Run: headless pygame with SDL's dummy video driver; simulated clock (each Clock.tick advances the game by its frame time, no real sleeping); random seed 0; keys injected as events and as key.get_pressed() state; no mouse input.
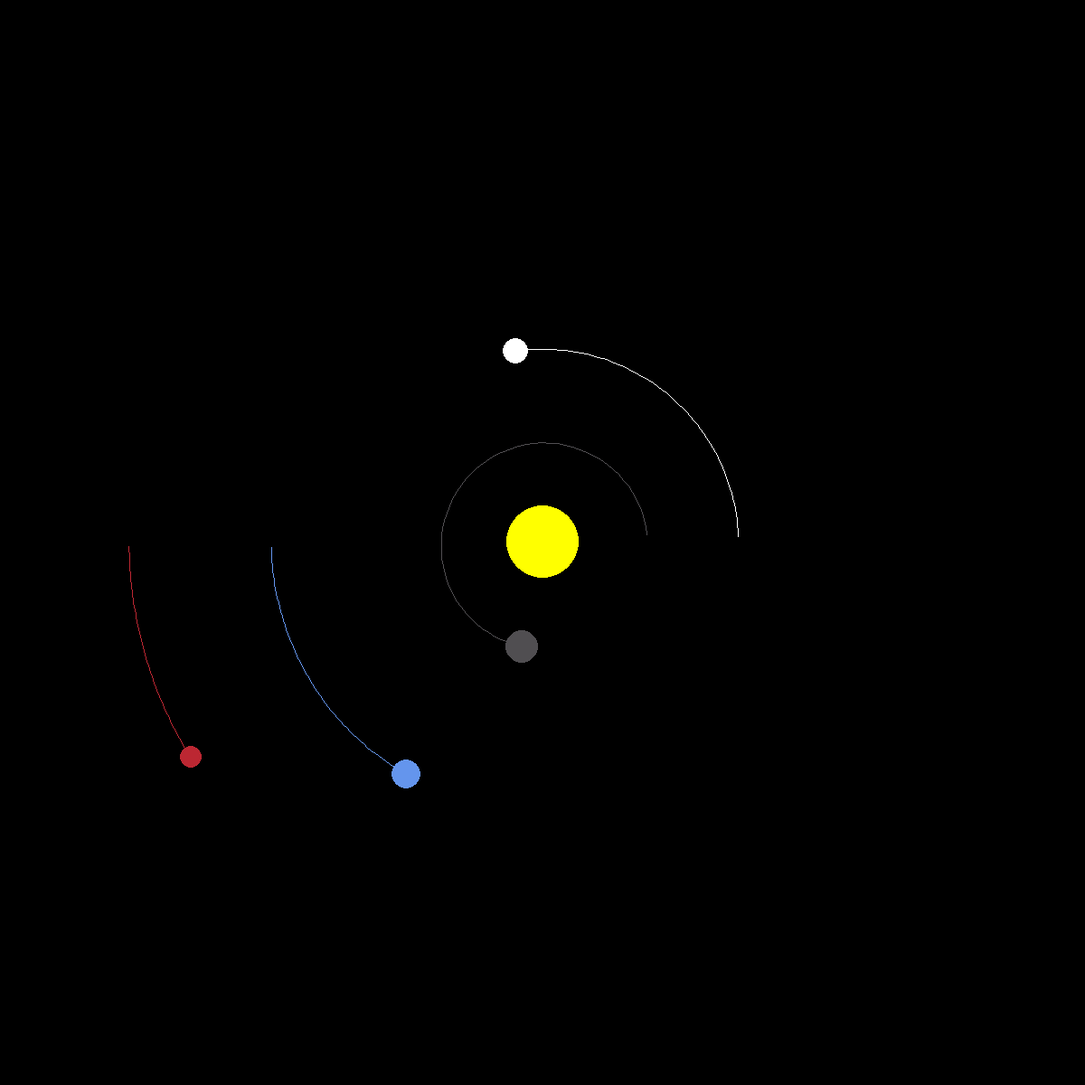
Frame 1 of 4 · flips 1–60 · no input
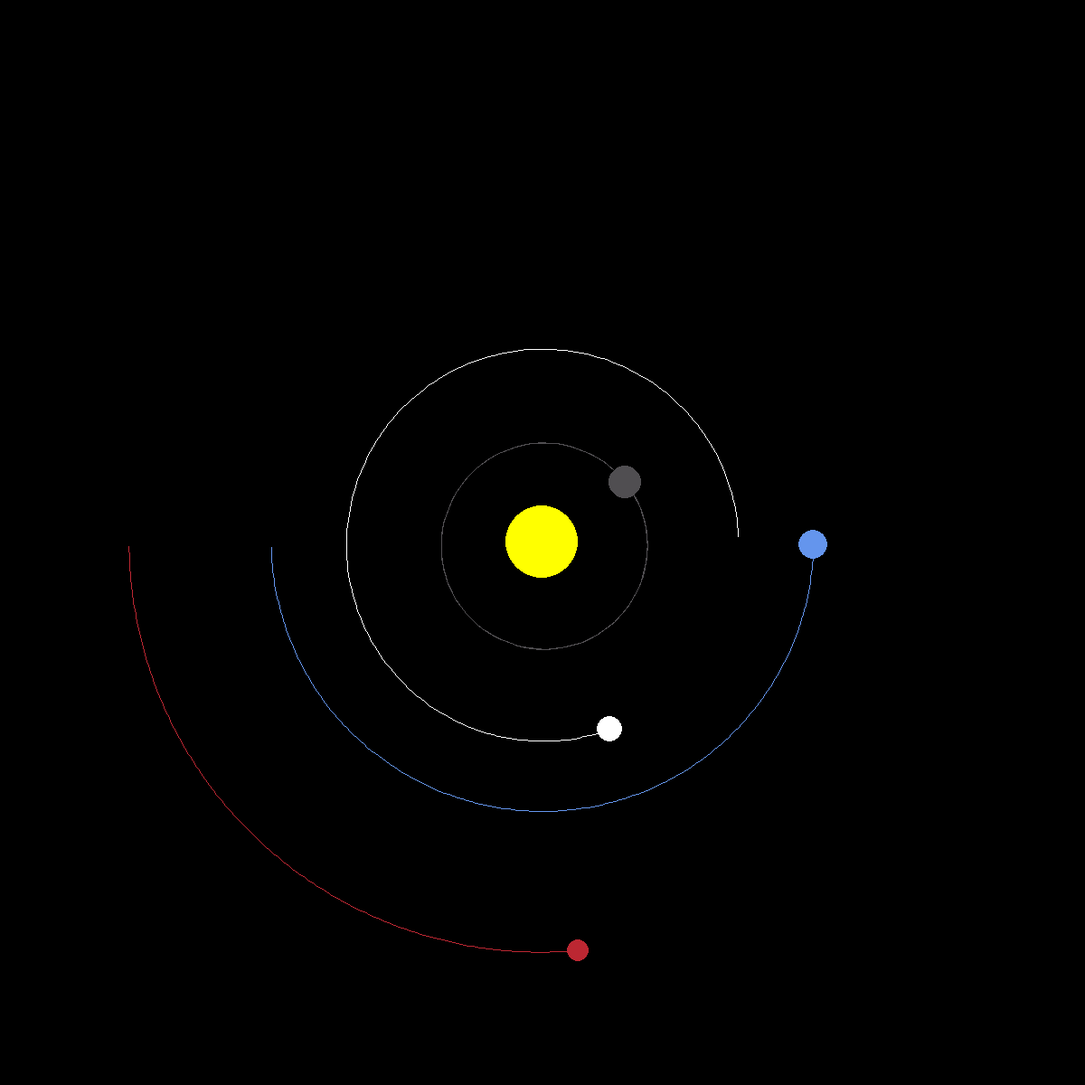
Frame 2 of 4 · flips 61–180 · tapped SPACE, RETURN · held RIGHT (→), D
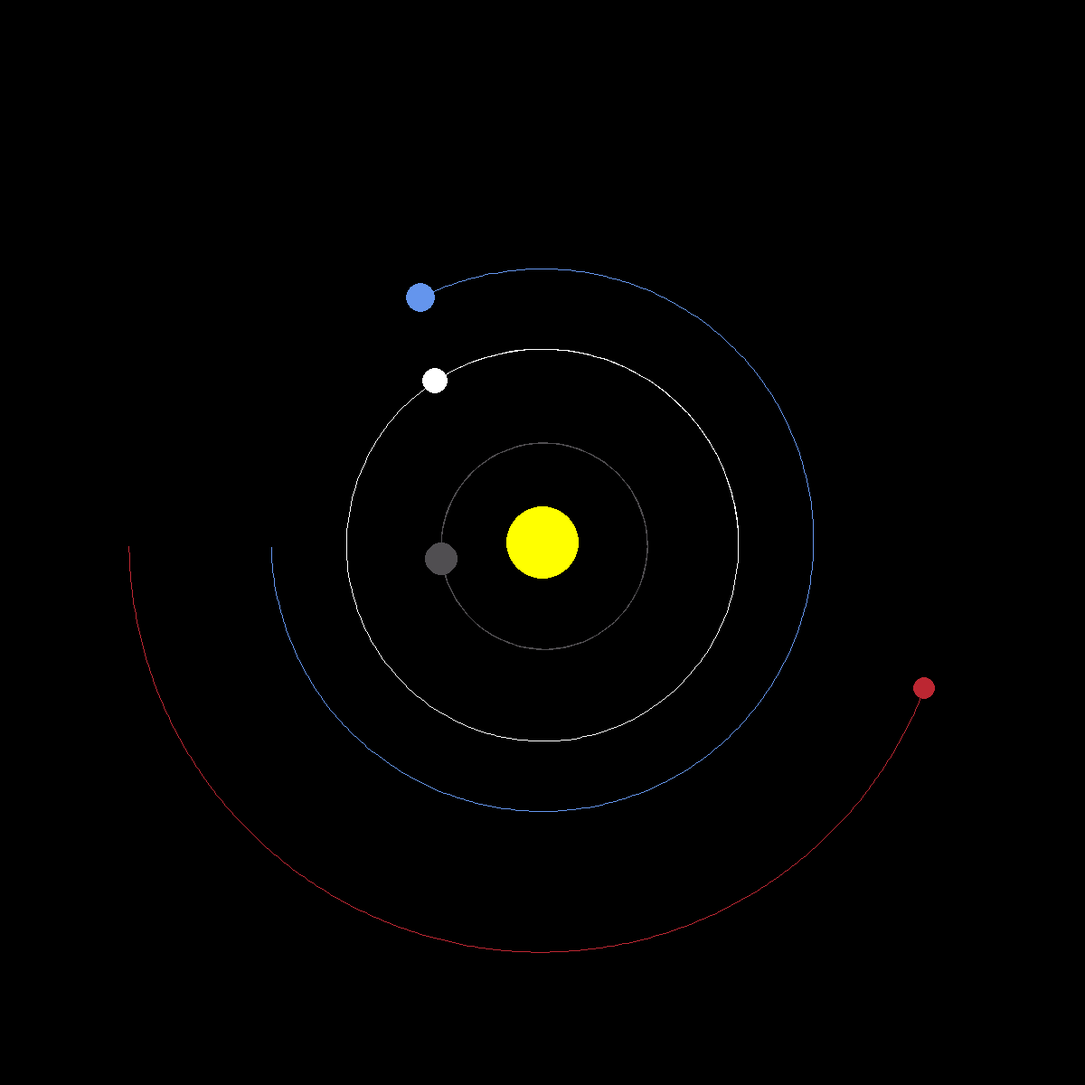
Frame 3 of 4 · flips 181–300 · held DOWN (↓), S
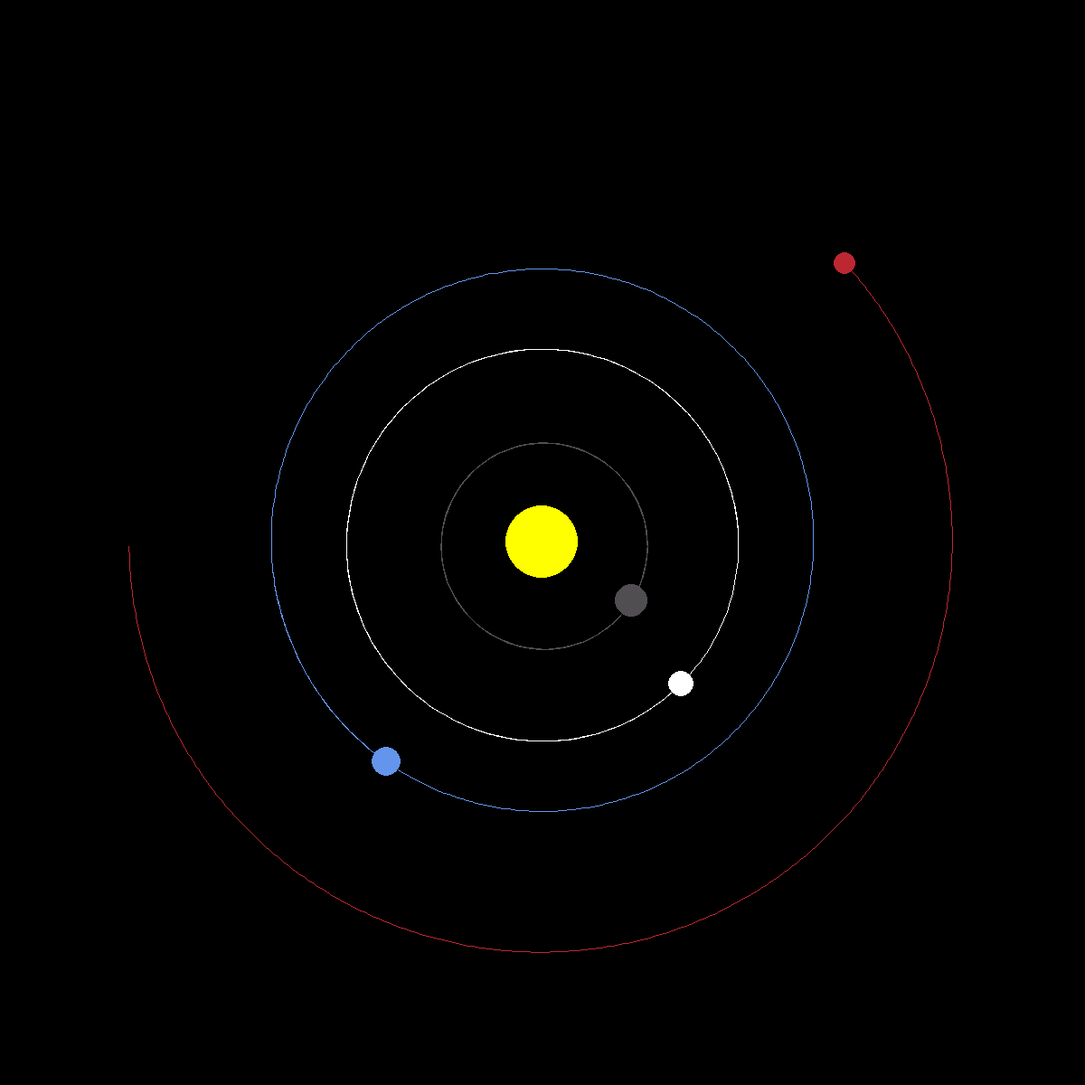
Frame 4 of 4 · flips 301–420 · held LEFT (←), A, UP (↑), W

The pygame program that drew these frames:

import math
import pygame

pygame.init()

width, height = 1200, 1200
window = pygame.display.set_mode((width, height))
pygame.display.set_caption("Solar System")

yellow = (255, 255, 0)
blue = (100, 149, 237)
red = (188, 39, 50)
dark_grey = (80, 78, 81)
white = (255, 255, 255)

class planet:
    AU = 149.6e6 * 1000
    G = 6.67428e-11
    SCALE = 300 / AU 
    TIMESTAMP = 3600 * 24

    def __init__(self, x, y, radius, color, mass) -> None:
        self.x = x
        self.y = y
        self.radius = radius
        self.color = color
        self.mass = mass
        self.orbit = []
        self.sun = False
        self.distance_from_sun = 0
        self.x_vel = 0
        self.y_vel = 0

    def draw(self, window):
        x = self.x * self.SCALE + width / 2
        y = self.y * self.SCALE + height / 2
        pygame.draw.circle(window, self.color, (x, y), self.radius)

        if len(self.orbit) > 2:
            updated_points = []
            for point in self.orbit:
                x, y = point
                x = x * self.SCALE + width / 2
                y = y * self.SCALE + height / 2
                updated_points.append((x ,y))

            pygame.draw.lines(window, self.color, False, updated_points)
        pygame.draw.circle(window, self.color, (x, y), self.radius)


    def attraction(self, other):
        other_x, other_y = other.x, other.y
        distance_x = other_x - self.x
        distance_y = other_y - self.y
        distance = math.sqrt(distance_x**2 + distance_y**2)

        if other.sun:
            self.distance_from_sun = distance
        
        force = self.G * self.mass * other.mass / distance**2
        theta = math.atan2(distance_y, distance_x)
        force_x = math.cos(theta) * force
        force_y = math.sin(theta) * force
        return force_x, force_y

    def update_position(self, matters):
        total_fx = total_fy = 0
        for thing in matters:
            if self == thing:
                continue

            fx,fy = self.attraction(thing)
            total_fx += fx
            total_fy += fy
        
        self.x_vel += total_fx / self.mass * self.TIMESTAMP
        self.y_vel += total_fy / self.mass * self.TIMESTAMP

        self.x += self.x_vel * self.TIMESTAMP
        self.y += self.y_vel * self.TIMESTAMP
        self.orbit.append((self.x, self.y))

def main():
    run = True
    frame_rate = pygame.time.Clock()

    sun = planet(0, 0, 40, yellow, 1.98892 * 10**30)
    sun.sun = True

    mercury = planet(0.387 * planet.AU, 0, 18, dark_grey, 3.30 * 10**23)
    mercury.y_vel = -47.4 * 1000

    venus = planet(0.723 * planet.AU, 0, 14, white, 4.8685 * 10**24)
    venus.y_vel = -35.02 * 1000

    earth = planet(-1 * planet.AU, 0, 16, blue, 5.9742 * 10**24)
    earth.y_vel = 29.783 * 1000

    mars = planet(-1.524 * planet.AU, 0, 12, red, 6.39 * 10**23)
    mars.y_vel = 24.077 * 1000

    matters = [sun, mercury, venus, earth, mars]

    while run:
        frame_rate.tick(60)
        window.fill((0, 0, 0))
        for event in pygame.event.get():
            if event.type == pygame.QUIT:
                run = False

        for thing in matters:
            thing.update_position(matters)
            thing.draw(window)
        
        pygame.display.update()
    
    pygame.quit()

main()
